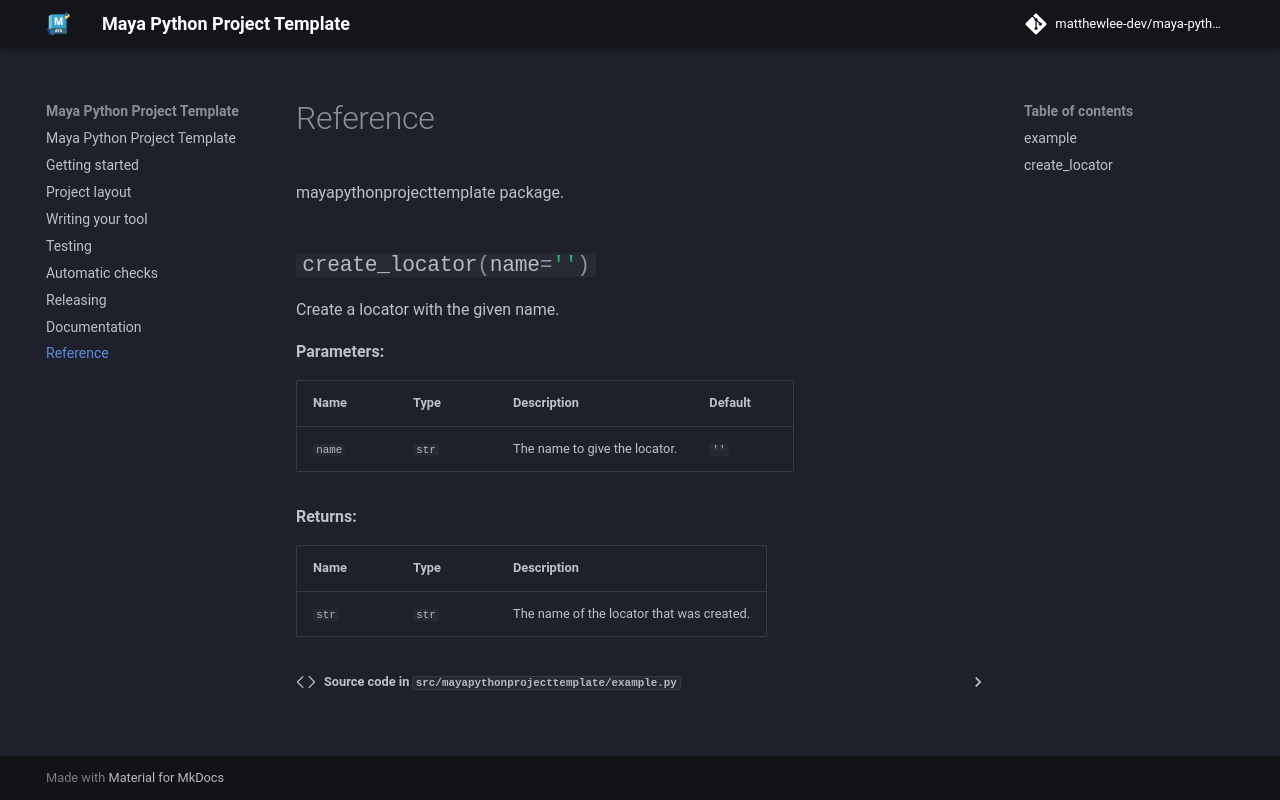

repository: matthewlee-dev/MayaPythonProjectTemplate · page: reference/index.html · generator: mkdocs

# Reference

::: mayapythonprojecttemplate.example
